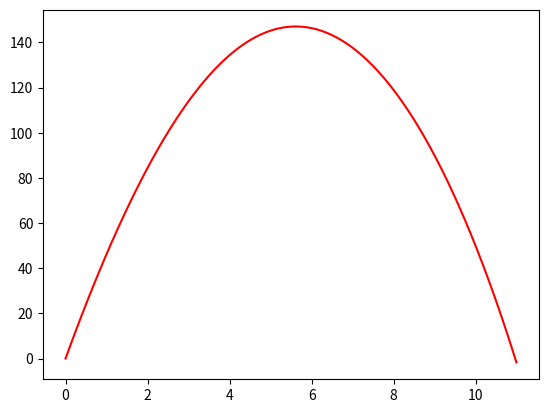

Reproduce this figure in Python.
import numpy as np
import matplotlib.pyplot as plt

vi=50        #velocidade inicial
t0=0         #tempo inicial
tf=11       #tempo final
dt=0.01
vt=100       #velocidade terminal
g=-9.8       #aceleração gravitacional
D=(g/vt**2)  #constante de arrasto


t= np.arange(t0,tf,dt)   #dominio
v= np.empty(len(t))      #velocidade
y= np.empty(len(t))      #altura
a= np.empty(len(t))      #aceleração
v[0]=vi                  #velocidade incial

for i in range(np.size(t)-1):    #metodo de Euler movimento do fogo de aritificio
    a[i] = g - D*v[i]*np.abs(v[i])
    v[i+1]=v[i]+a[i]*dt  
    y[i+1]=y[i]+v[i]*dt  

#ALINEA A
index_t5 = np.argmin(np.abs(t - 5))   #indice do instante de tempo 5s
plt.plot(t,y,'r')


#ALINEA B 
Hmax = np.argmax(y)   #indice da altura maxima
print("A altura maxima é:",y[Hmax],"no instante de tempo:",t[Hmax])       


#ALINEA C   
#O fogo de arificio explode antes de chegar á altura máxima
Ht5 = y[index_t5]  #altura no instante de tempo 5s
print("O fogo de artificio explode no instante de tempo 5s, logo a diferença entre a altura maxima a altura em que explode é:",y[Hmax]-Ht5)


plt.show()        
